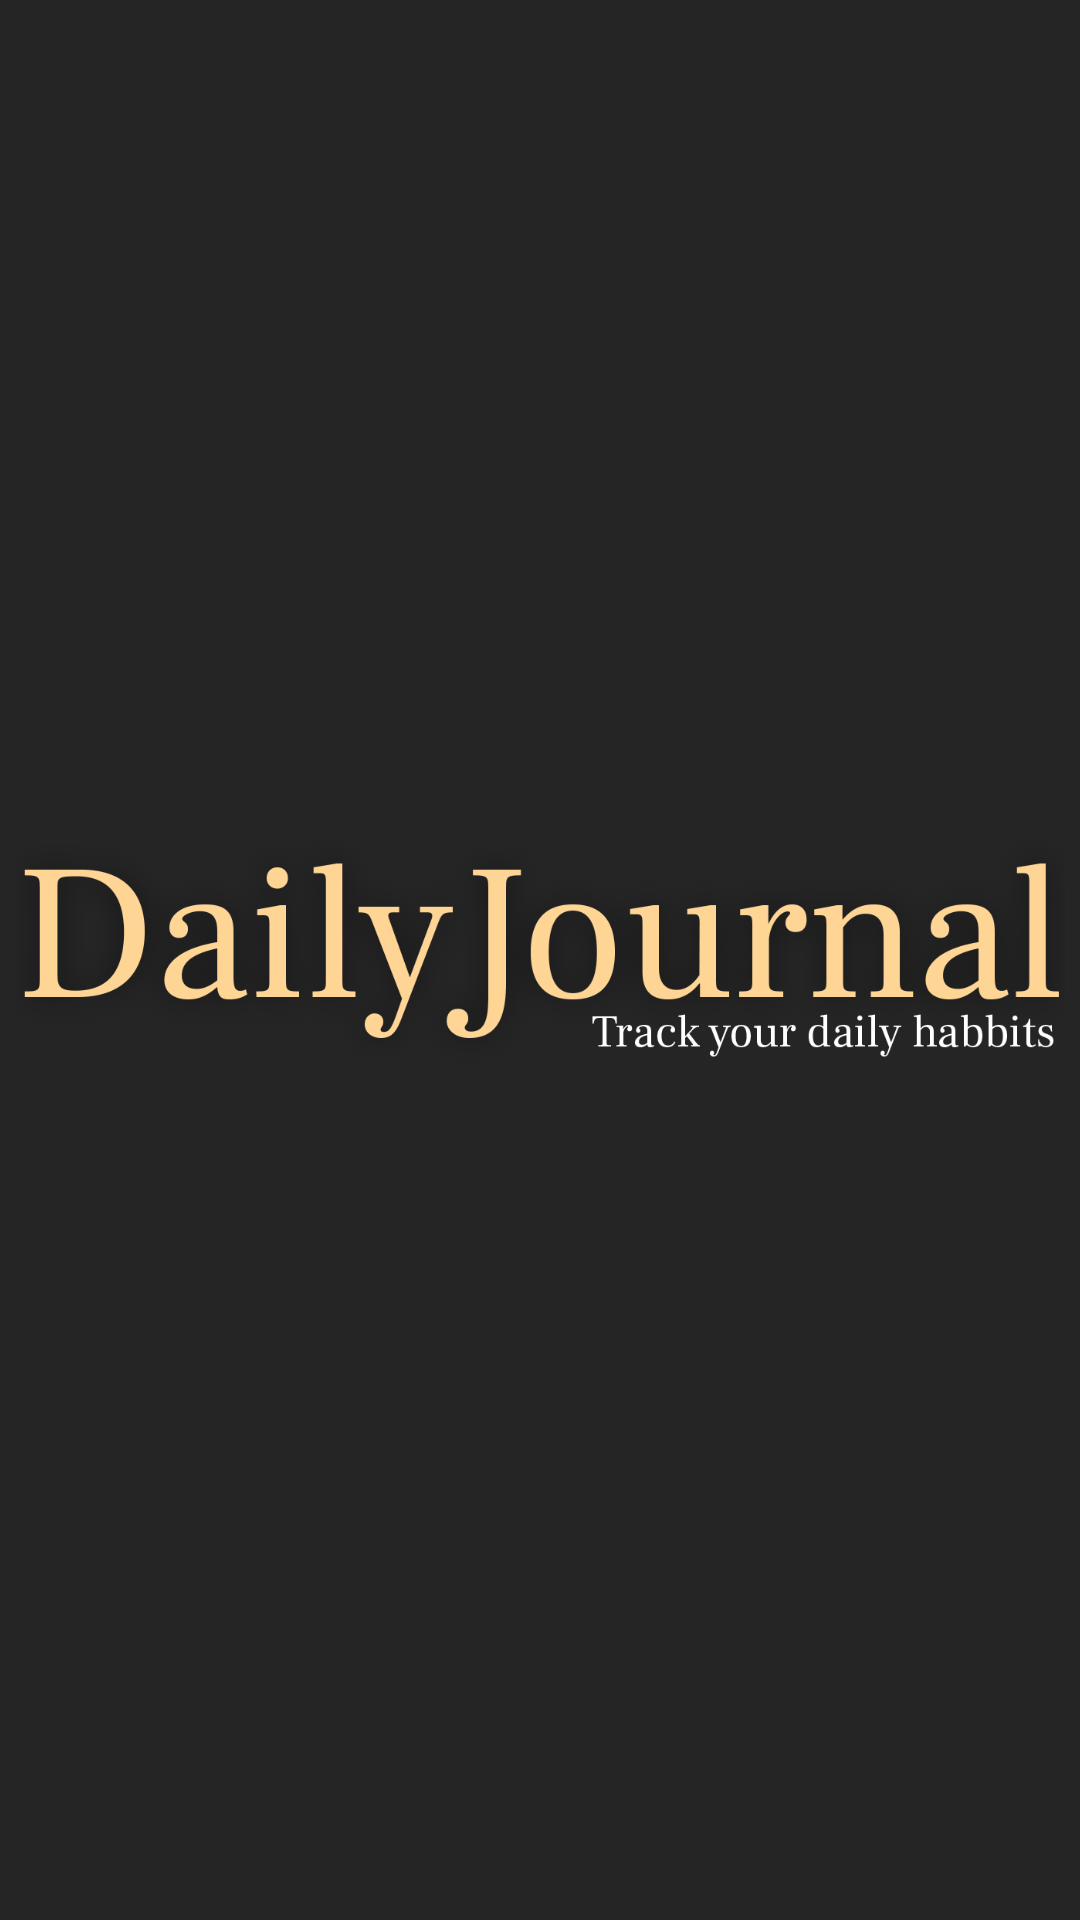

Reconstruct the res/layout file that produces this screen, plus the resources it refers to.
<!-- AndroidManifest.xml: application theme Theme.DailyJournal -->
<!-- res/layout/activity_splash_screen.xml -->
<?xml version="1.0" encoding="utf-8"?>
<androidx.constraintlayout.widget.ConstraintLayout xmlns:android="http://schemas.android.com/apk/res/android"
    xmlns:app="http://schemas.android.com/apk/res-auto"
    xmlns:tools="http://schemas.android.com/tools"
    android:layout_width="match_parent"
    android:layout_height="match_parent"
    tools:context=".core.presentation.SplashScreen"
    android:background="@color/purple_200">
    <ImageView
        android:id="@+id/SplashScreenImage"
        android:layout_width="350dp"
        android:layout_height="200dp"
        android:src="@drawable/logo"
        app:layout_constraintBottom_toBottomOf="parent"
        app:layout_constraintLeft_toLeftOf="parent"
        app:layout_constraintRight_toRightOf="parent"
        app:layout_constraintTop_toTopOf="parent" />
</androidx.constraintlayout.widget.ConstraintLayout>
<!-- resources referenced by this layout -->
<resources>
  <color name="purple_200">#252525</color>
  <!-- drawable logo: png bitmap (drawable-v24, 93325 bytes) -->
  <style name="Theme.DailyJournal" parent="Theme.MaterialComponents.DayNight.DarkActionBar">
          
          <item name="colorPrimary">@color/purple_500</item>
          <item name="colorPrimaryVariant">@color/purple_700</item>
          <item name="colorOnPrimary">@color/white</item>
          
          <item name="colorSecondary">@color/teal_200</item>
          <item name="colorSecondaryVariant">@color/teal_700</item>
          <item name="colorOnSecondary">@color/black</item>
          
          <item name="android:statusBarColor">?attr/colorPrimaryVariant</item>
          
      </style>
  <color name="purple_500">#FF6200EE</color>
  <color name="purple_700">#252525</color>
  <color name="white">#FFFFFFFF</color>
  <color name="teal_200">#FF03DAC5</color>
  <color name="teal_700">#FF018786</color>
  <color name="black">#FF000000</color>
</resources>
